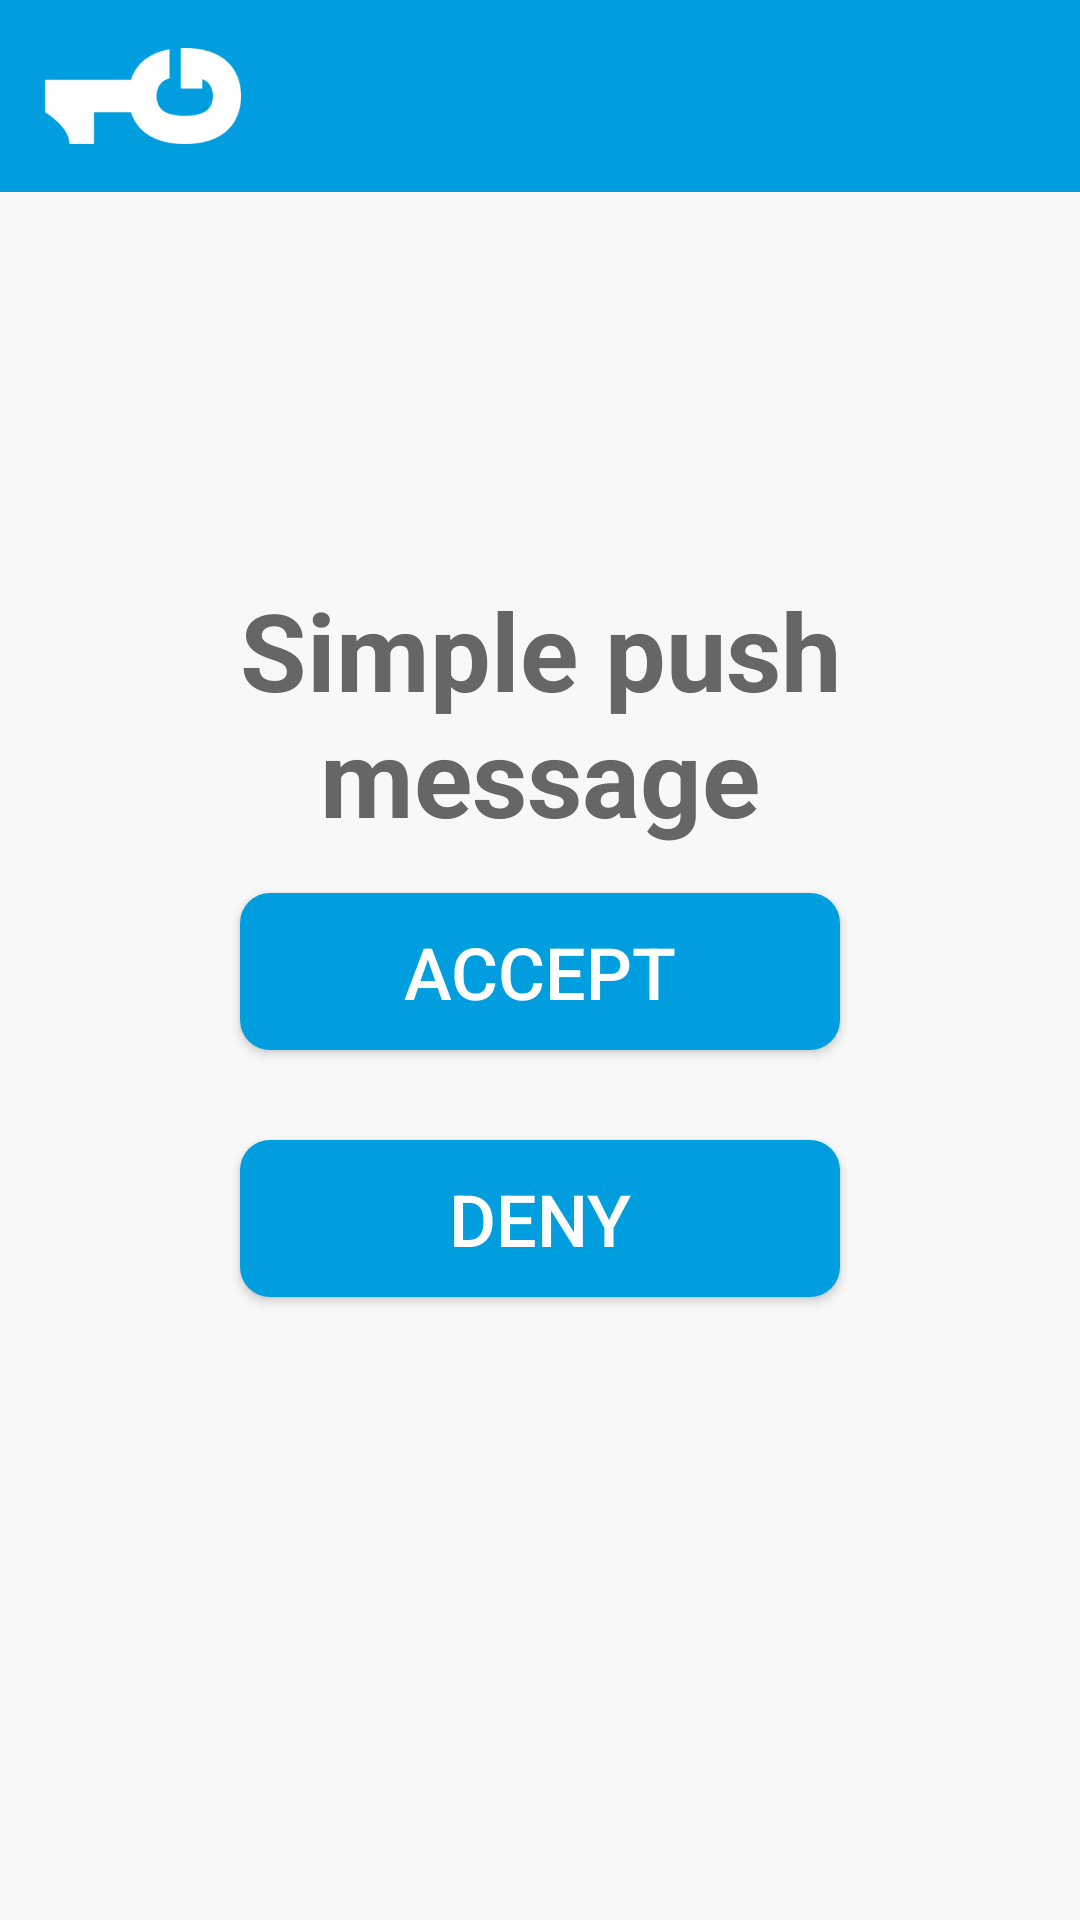

Reconstruct the res/layout file that produces this screen, plus the resources it refers to.
<!-- AndroidManifest.xml: fallback theme Theme.MaterialComponents.DayNight.NoActionBar -->
<!-- res/layout/push_simple_dialog.xml -->
<?xml version="1.0" encoding="utf-8"?>
<RelativeLayout
    xmlns:android="http://schemas.android.com/apk/res/android"
    android:layout_width="match_parent"
    android:layout_height="match_parent"
    android:background="@color/onegini_gray">

  
  <RelativeLayout
      android:id="@+id/screen_header"
      android:background="@color/onegini_blue"
      android:layout_width="match_parent"
      android:layout_height="64dp"
      android:layout_alignParentTop="true"
      android:paddingLeft="15dp"
      android:paddingRight="15dp">

    <ImageView
        android:id="@+id/pin_logo"
        android:src="@drawable/onegini_logo"
        android:layout_width="wrap_content"
        android:layout_height="32dp"
        android:scaleType="fitStart"
        android:layout_centerVertical="true"
        android:layout_alignParentLeft="true"
        android:layout_alignParentStart="true"/>

  </RelativeLayout>

  <LinearLayout
    android:layout_width="match_parent"
    android:layout_height="wrap_content"
    android:layout_marginLeft="15dp"
    android:layout_marginRight="15dp"
    android:gravity="center_horizontal"
    android:orientation="vertical"
    android:layout_centerVertical="true"
    android:layout_centerHorizontal="true">

    <TextView
        android:id="@+id/alert_text"
        android:layout_width="wrap_content"
        android:layout_height="wrap_content"
        android:text="Simple push message"
        android:textColor="#666"
        android:textStyle="bold"
        android:textSize="36sp"
        android:gravity="center"/>

    <Button
        android:id="@+id/positive_button"
        style="@style/PushButton"
        android:text="Accept" />

    <Button
        android:id="@+id/negative_button"
        style="@style/PushButton"
        android:text="Deny"/>
  </LinearLayout>
</RelativeLayout>
<!-- resources referenced by this layout -->
<resources>
  <color name="onegini_blue">#009EDF</color>
  <color name="onegini_gray">#F8F8F8</color>
  <style name="PushButton">
      <item name="android:background">@drawable/popup_button</item>
      <item name="android:layout_width">wrap_content</item>
      <item name="android:layout_height">wrap_content</item>
      <item name="android:minWidth">200dp</item>
      <item name="android:minHeight">48dp</item>
      <item name="android:textSize">24sp</item>
      <item name="android:textColor">#FFF</item>
      <item name="android:layout_margin">15dp</item>
      <item name="android:paddingLeft">20dp</item>
      <item name="android:paddingRight">20dp</item>
      <item name="android:paddingTop">10dp</item>
      <item name="android:paddingBottom">10dp</item>
    </style>
  <!-- drawable popup_button (drawable) -->
  <?xml version="1.0" encoding="utf-8"?>
  <shape xmlns:android="http://schemas.android.com/apk/res/android"
         android:shape="rectangle">
    <solid android:color="@color/onegini_blue" />
    <corners android:bottomRightRadius="10dp"
             android:bottomLeftRadius="10dp"
             android:topRightRadius="10dp"
             android:topLeftRadius="10dp"/>
  </shape>
</resources>
